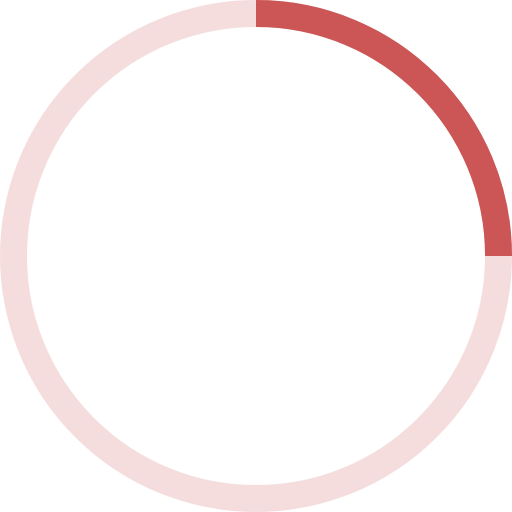
t = 0.00 s
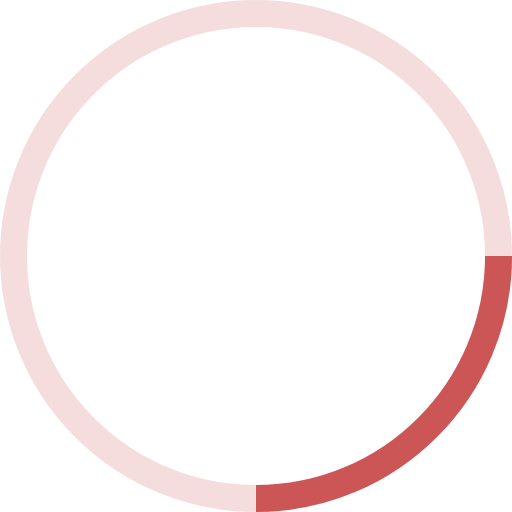
t = 0.25 s
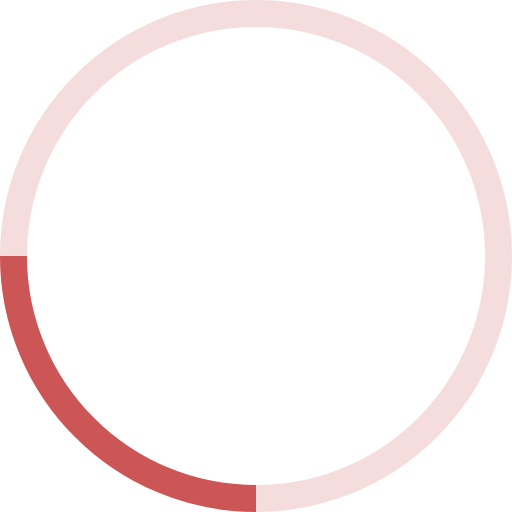
t = 0.50 s
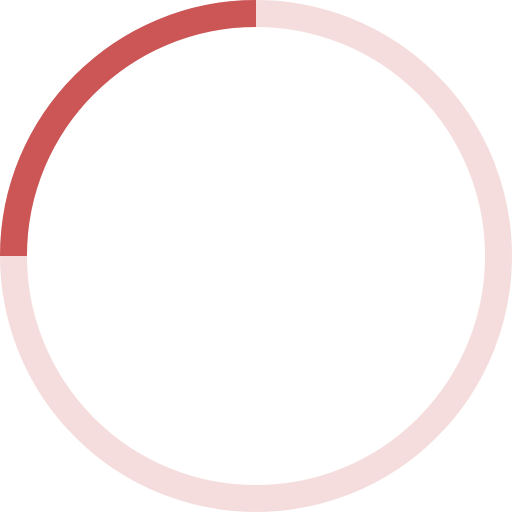
t = 0.75 s

The animated SVG that drew these frames (rendered in a browser with its animation timeline set to each time). Animation: 1 SMIL element (animateTransform=1); one cycle of 1.00 s, repeats indefinitely.

<!-- By Sam Herbert (@sherb), for everyone. More @ http://goo.gl/7AJzbL -->
<svg width="72" height="72" viewBox="0 0 38 38" xmlns="http://www.w3.org/2000/svg" stroke="#c55">
    <g fill="none" fill-rule="evenodd">
        <g transform="translate(1 1)" stroke-width="2">
            <circle stroke-opacity=".2" cx="18" cy="18" r="18"/>
            <path d="M36 18c0-9.94-8.06-18-18-18">
                <animateTransform
                    attributeName="transform"
                    type="rotate"
                    from="0 18 18"
                    to="360 18 18"
                    dur="1s"
                    repeatCount="indefinite"/>
            </path>
        </g>
    </g>
</svg>
